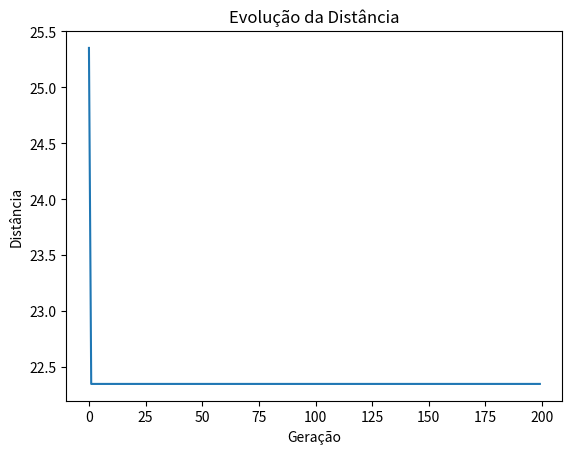
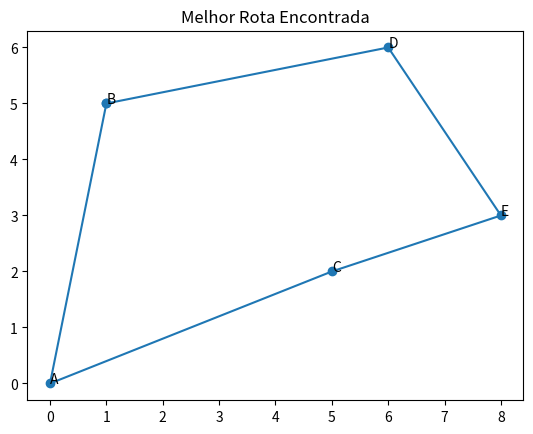

The script that saved these images, in order:
import numpy as np

# Coordenadas (x, y) de cada cidade
cidades = {
    'A': (0, 0),
    'B': (1, 5),
    'C': (5, 2),
    'D': (6, 6),
    'E': (8, 3)
}

nomes = list(cidades.keys())

def dist(a, b):
    ax, ay = cidades[a]; bx, by = cidades[b]
    return np.hypot(ax - bx, ay - by)

dist_matrix = np.array([[dist(i, j) for j in nomes] for i in nomes])
dist_matrix

def avaliacao(caminho):
    distancia = 0.0
    for i in range(len(caminho)):
        a = caminho[i]
        b = caminho[(i + 1) % len(caminho)]
        distancia += dist(a, b)
    return distancia

# Exemplo
avaliacao(nomes)

pop_size = 50
geracoes = 200
taxa_mutacao = 0.1

import random

def gerar_populacao(tamanho):
    pop = []
    for _ in range(tamanho):
        individuo = nomes.copy()
        random.shuffle(individuo)
        pop.append(individuo)
    return pop

populacao = gerar_populacao(pop_size)
len(populacao)

def selecao(pop, fitness):
    prob = np.exp(-np.array(fitness))
    prob /= prob.sum()
    idx = np.random.choice(len(pop), size=len(pop), p=prob)
    return [pop[i] for i in idx]

def crossover(p1, p2):
    size = len(p1)
    a, b = sorted(random.sample(range(size), 2))
    child = p1[a:b] + [c for c in p2 if c not in p1[a:b]]
    return child

def mutacao(ind):
    if random.random() < taxa_mutacao:
        i, j = sorted(random.sample(range(len(ind)), 2))
        ind[i], ind[j] = ind[j], ind[i]
    return ind

def algoritmo_genetico():
    pop = gerar_populacao(pop_size)
    melhor = None
    melhor_fit = float('inf')
    historico = []
    for _ in range(geracoes):
        fitness = [avaliacao(ind) for ind in pop]
        best_idx = int(np.argmin(fitness))
        if fitness[best_idx] < melhor_fit:
            melhor_fit = fitness[best_idx]
            melhor = pop[best_idx]
        historico.append(melhor_fit)
        selecionados = selecao(pop, fitness)
        nova_pop = []
        for i in range(0, pop_size, 2):
            pai1 = selecionados[i]
            pai2 = selecionados[(i+1)%pop_size]
            f1 = mutacao(crossover(pai1, pai2))
            f2 = mutacao(crossover(pai2, pai1))
            nova_pop.extend([f1, f2])
        pop = nova_pop[:pop_size]
    return melhor, historico

melhor_rota, historico = algoritmo_genetico()
melhor_rota, historico[-1]

import matplotlib.pyplot as plt

plt.plot(historico)
plt.xlabel('Geração')
plt.ylabel('Distância')
plt.title('Evolução da Distância')
plt.show()

x = [cidades[c][0] for c in melhor_rota + [melhor_rota[0]]]
y = [cidades[c][1] for c in melhor_rota + [melhor_rota[0]]]
plt.figure()
plt.plot(x, y, 'o-')
for c in melhor_rota:
    plt.text(cidades[c][0], cidades[c][1], c)
plt.title('Melhor Rota Encontrada')
plt.show()